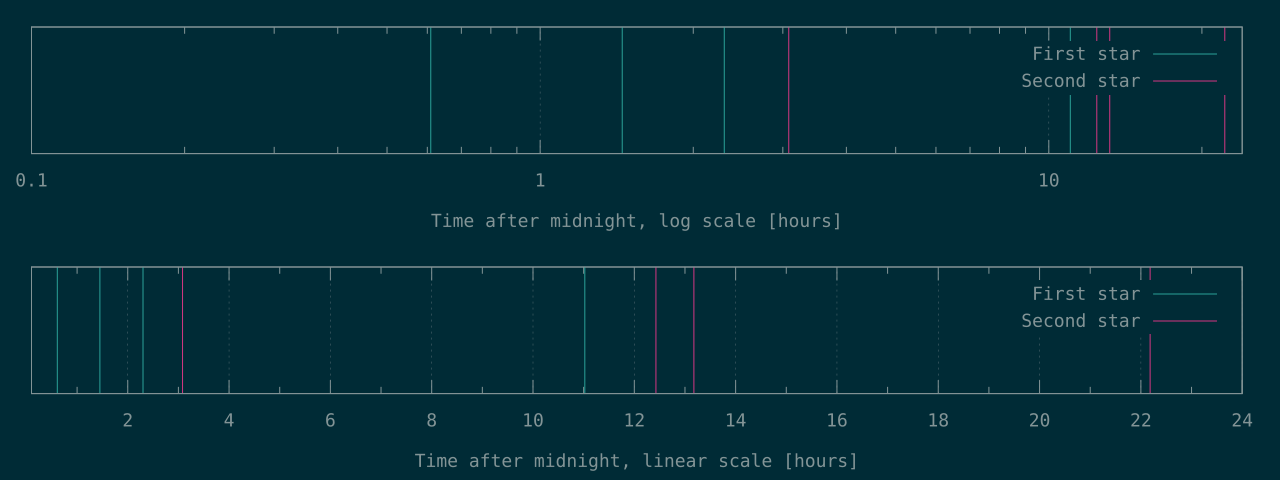

The table this chart was drawn from, first rows:
2194	11093
5220	44736
8285	47434
39682	79857
